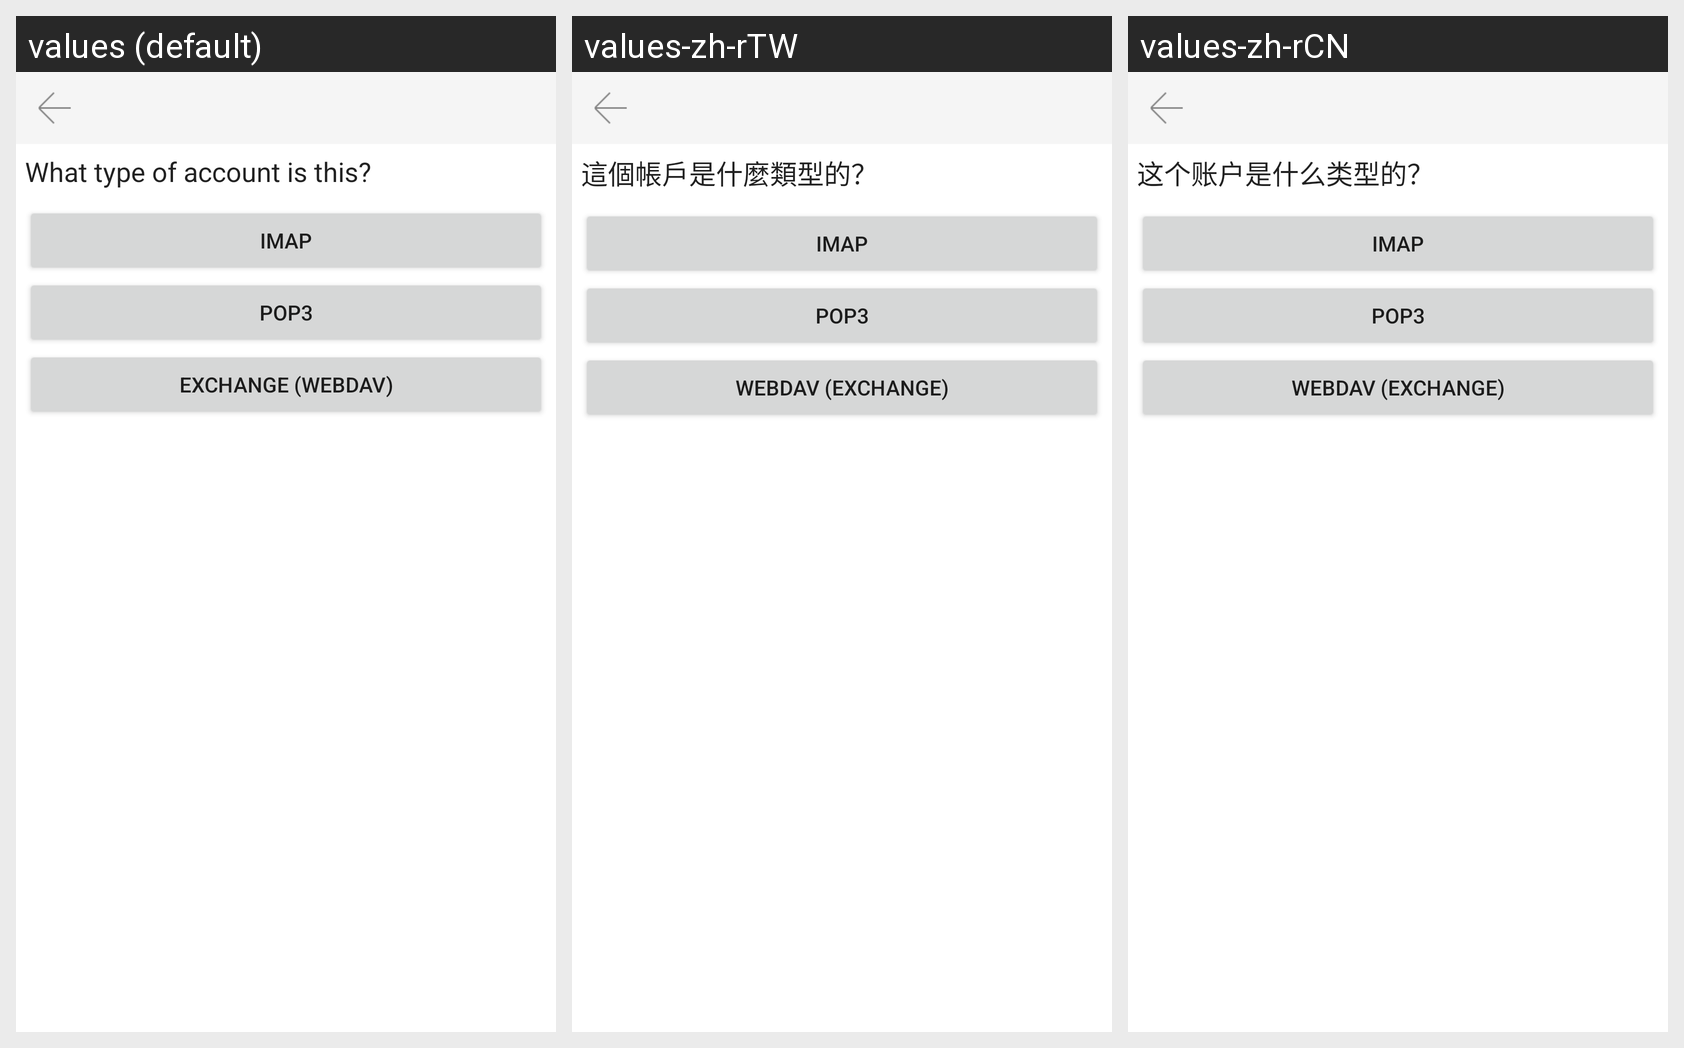

The Android screen above is rendered under several locales of the same app. Produce the string resources it draws, with the default and per-locale values.
Android screen res/layout/account_setup_account_type.xml rendered under 3 locales, left to right: values (default), values-zh-rTW, values-zh-rCN. Device: Nexus 5 (rendered at 1080×1920; each locale shown at half size, 540×960, under a caption strip naming it); theme Theme.MailChat.
Strings drawn on this screen, with the default value and each locale's value (text and hints the layout hard-codes, and strings that could not be matched under every locale, appear in the picture but are not listed):

account_setup_account_type_instructions
  values: What type of account is this?
  values-zh-rTW: 這個帳戶是什麼類型的？
  values-zh-rCN: 这个账户是什么类型的？

account_setup_account_type_imap_action
  values: IMAP
  values-zh-rTW: IMAP
  values-zh-rCN: IMAP

account_setup_account_type_pop_action
  values: POP3
  values-zh-rTW: POP3
  values-zh-rCN: POP3

account_setup_account_type_webdav_action
  values: Exchange (WebDAV)
  values-zh-rTW: WebDAV (Exchange)
  values-zh-rCN: WebDAV (Exchange)
